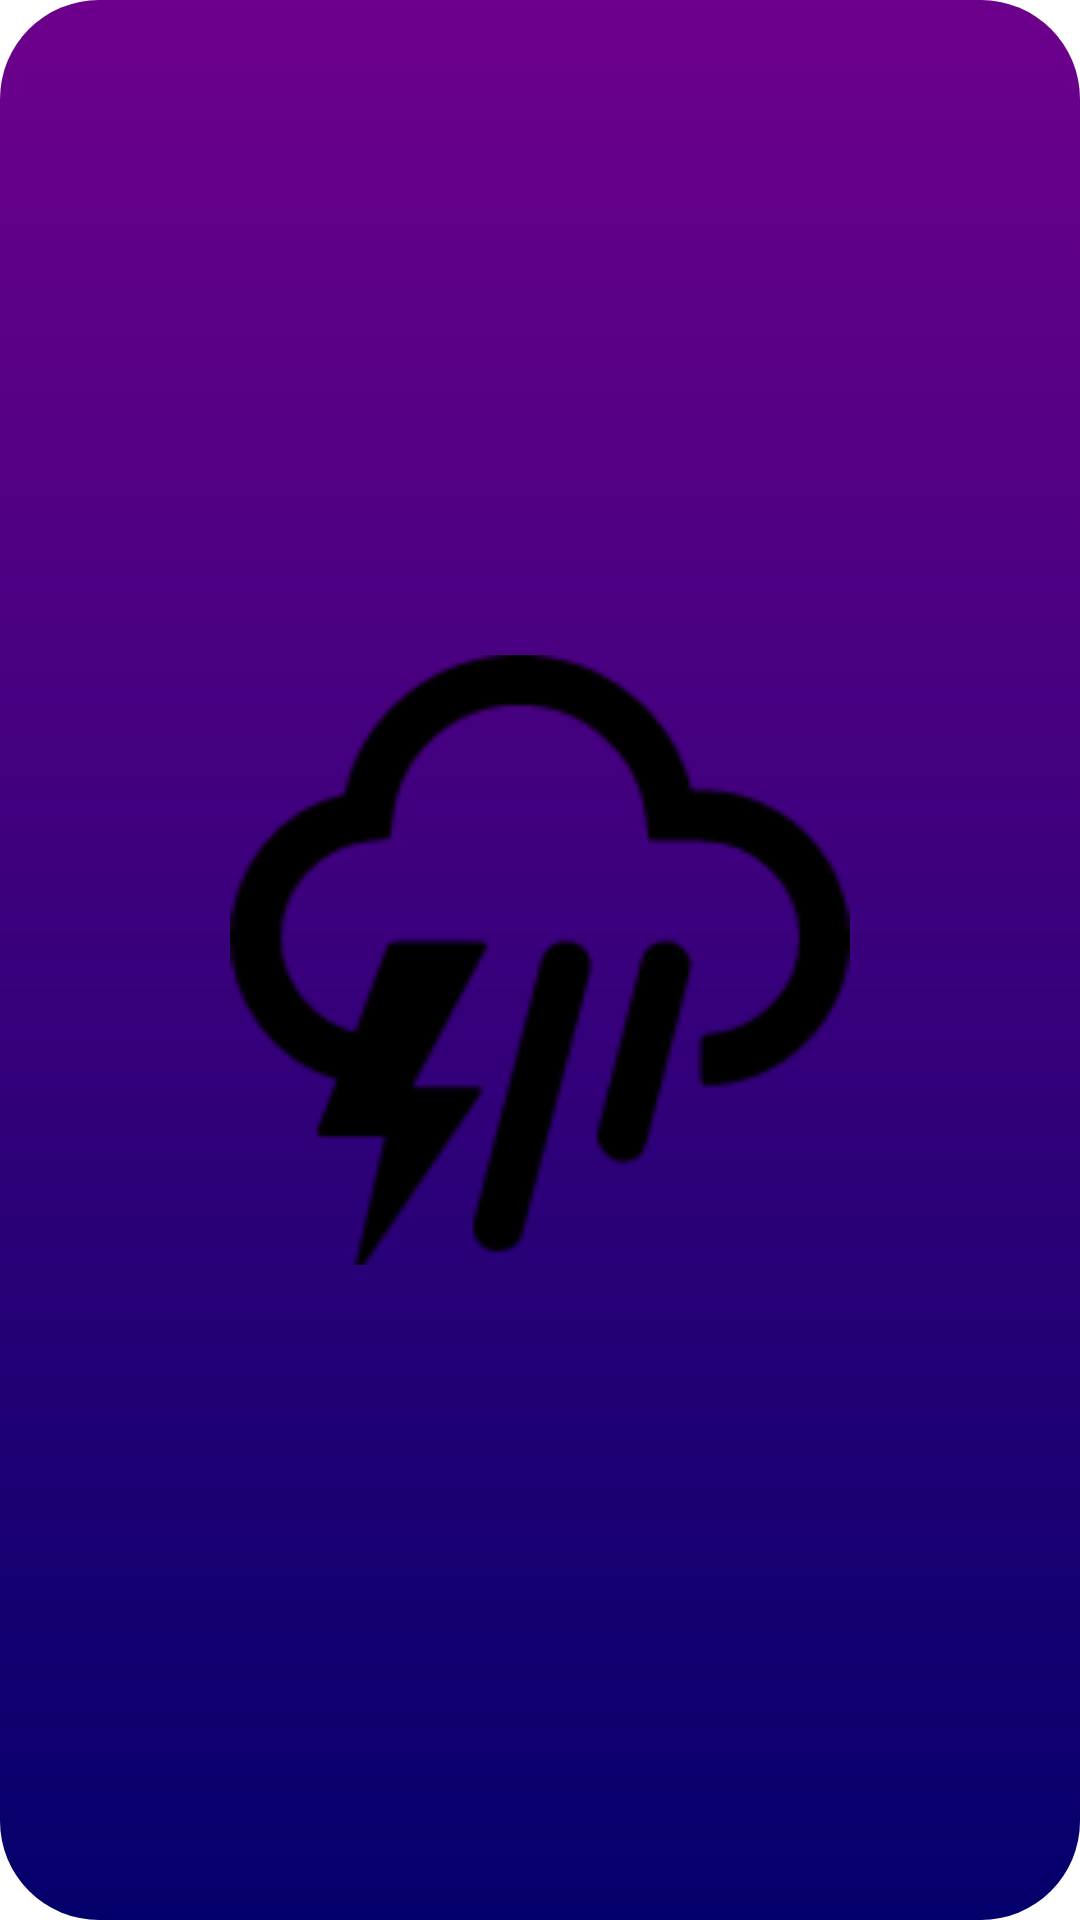

Layout XML and referenced resources for this Android screen:
<!-- AndroidManifest.xml: application theme Theme.WeatherApp -->
<!-- res/layout/forecast_weather_recycler_view.xml -->
<?xml version="1.0" encoding="utf-8"?>
<layout>

    <data>
        <variable
            name="item"
            type="com.halil.weatherapp.entity.Hour" />
    </data>

<LinearLayout xmlns:android="http://schemas.android.com/apk/res/android"
    android:layout_width="wrap_content"
    android:layout_marginHorizontal="10dp"
    xmlns:app="http://schemas.android.com/apk/res-auto"
    android:orientation="vertical"
    android:paddingVertical="15dp"
    android:paddingHorizontal="6dp"
    android:background="@drawable/vertical_rounded_box"
    android:layout_height="match_parent"
    android:gravity="center"
    app:flow_verticalAlign="center">

    <TextView
        android:layout_width="wrap_content"
        android:layout_height="0dp"
        android:layout_weight="1"
       app:getTimeByDateTime="@{item.time}"
        android:textSize="20sp"
        android:textStyle="bold"
        android:textColor="@color/white"
        android:gravity="center"
        />

    <ImageView
        android:layout_width="match_parent"
        android:layout_height="0dp"
        android:layout_weight="1"
        android:paddingHorizontal="10dp"
        android:src="@drawable/forecast"
        app:showImageByUrl="@{item.condition.icon}"
        android:layout_gravity="center"
        />
    <TextView
        android:layout_width="wrap_content"
        android:layout_height="0dp"
        android:layout_weight="1"
        android:text="@{String.valueOf(item.tempC)+'°'}"
        android:textSize="28sp"
        android:textStyle="bold"
        android:textColor="@color/white"
        android:gravity="center"
        />


</LinearLayout>
</layout>
<!-- resources referenced by this layout -->
<resources>
  <!-- drawable forecast: png bitmap (drawable-hdpi, 1817 bytes) -->
  <!-- drawable vertical_rounded_box (drawable) -->
  <?xml version="1.0" encoding="utf-8"?>
  <shape
      xmlns:android="http://schemas.android.com/apk/res/android"
      android:shape="rectangle">
  
      <size android:height="100dp" android:width="33dp" />
      <corners android:radius="33dp" />
     
      <gradient android:startColor="#6D008D" android:endColor="#04006B" android:angle="-45" android:type="linear"  />
      <stroke
          android:width="0dp"
          android:color="@color/black" />
  
  </shape>
  <!-- not gathered from this repository: default colours our renderer supplied (Android Studio template values) -->
  <color name="black">#FF000000</color>
  <color name="white">#FFFFFFFF</color>
</resources>
